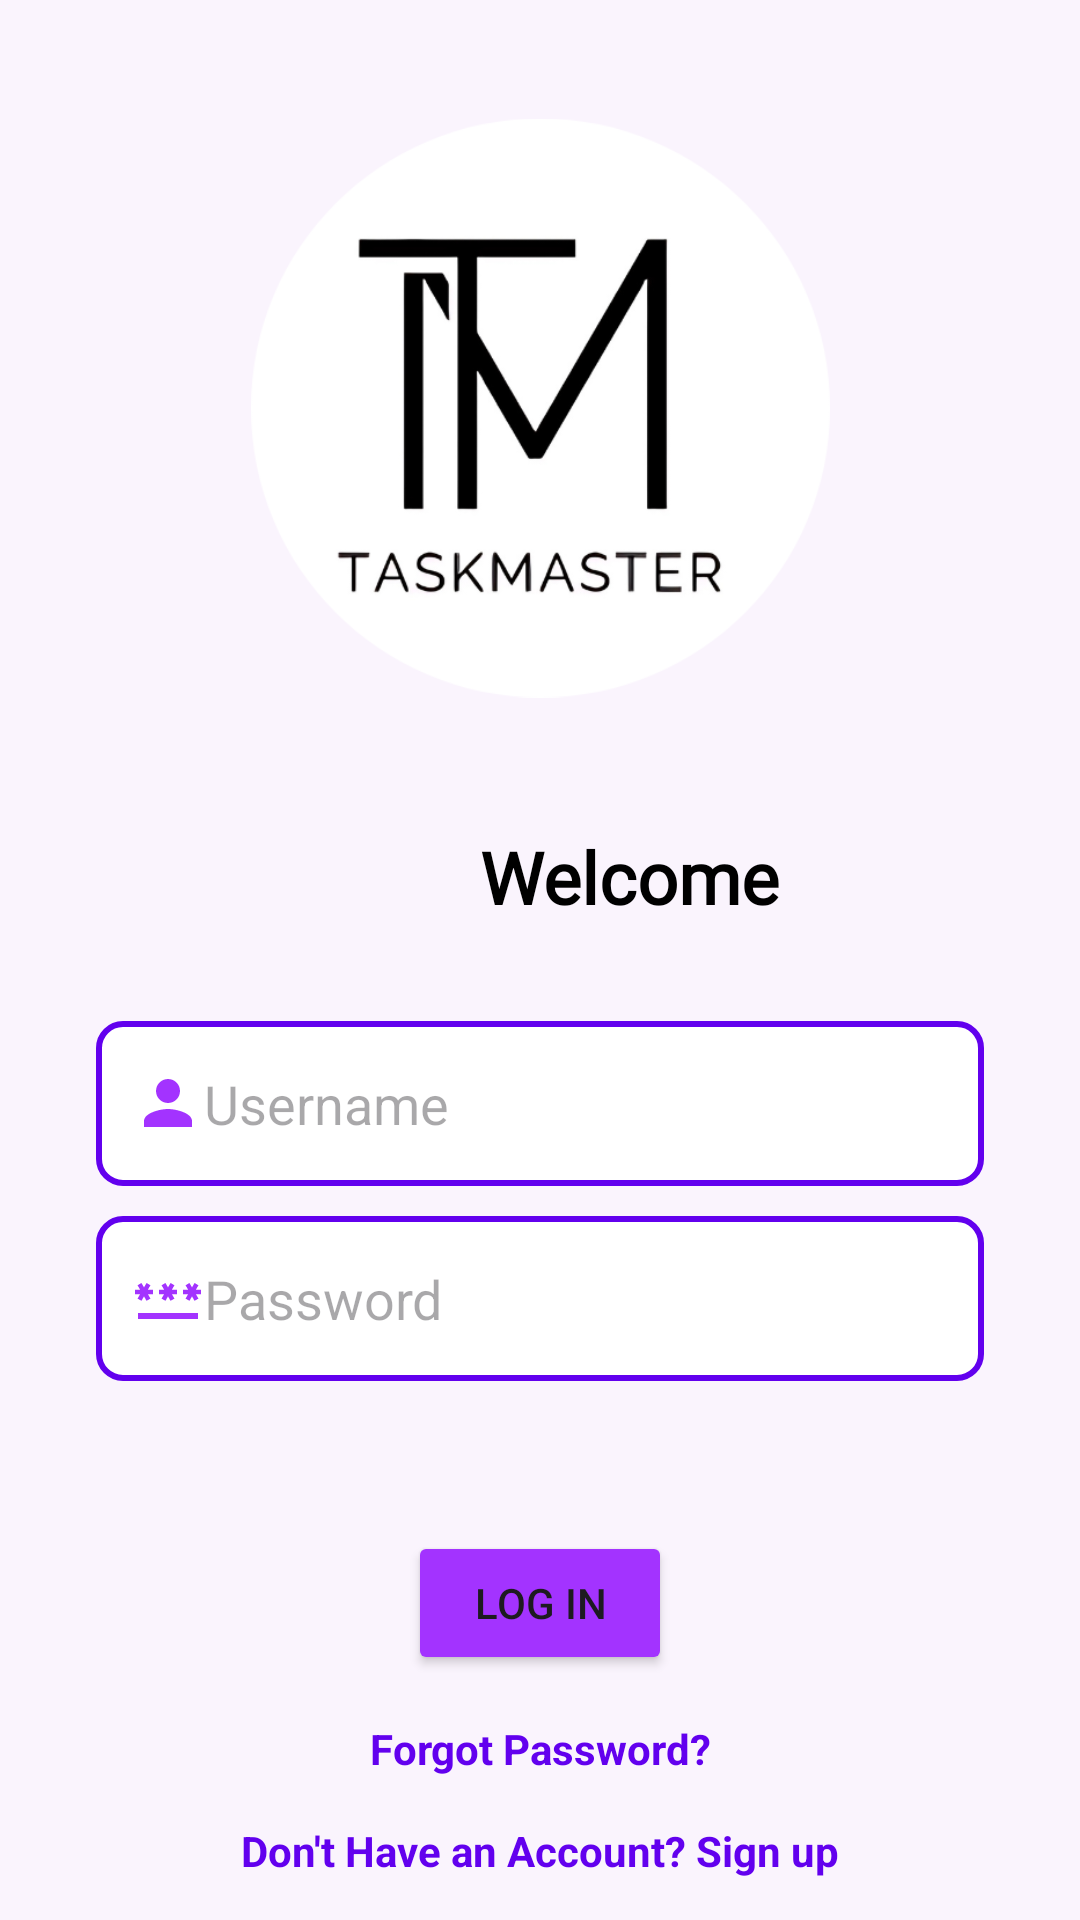

Layout XML and referenced resources for this Android screen:
<!-- AndroidManifest.xml: application theme Theme.TaskMaster -->
<!-- res/layout/activity_main.xml -->
<?xml version="1.0" encoding="utf-8"?>
<ScrollView
    xmlns:android="http://schemas.android.com/apk/res/android"
    xmlns:app="http://schemas.android.com/apk/res-auto"
    xmlns:tools="http://schemas.android.com/tools"
    android:layout_width="match_parent"
    android:layout_height="match_parent"
    android:fillViewport="true">

    <androidx.constraintlayout.widget.ConstraintLayout
        android:layout_width="match_parent"
        android:layout_height="wrap_content"
        android:background="#FAF4FD"
        tools:context=".MainActivity">

        
        <TextView
            android:id="@+id/tvWelcome"
            android:layout_width="wrap_content"
            android:layout_height="wrap_content"
            android:layout_marginStart="160dp"
            android:layout_marginTop="276dp"
            android:fontFamily="@font/dangrek"
            android:text="Welcome"
            android:textColor="#000000"
            android:textSize="24sp"
            android:textStyle="bold"
            app:layout_constraintStart_toStartOf="parent"
            app:layout_constraintTop_toTopOf="parent" />

        
        <EditText
            android:id="@+id/loginUsername"
            android:layout_width="0dp"
            android:layout_height="55dp"
            android:layout_marginStart="32dp"
            android:layout_marginTop="32dp"
            android:layout_marginEnd="32dp"
            android:background="@drawable/input_background"
            android:drawableLeft="@drawable/ic_menu_profile"
            android:hint="Username"
            android:inputType="textPersonName"
            app:layout_constraintEnd_toEndOf="parent"
            app:layout_constraintStart_toStartOf="parent"
            app:layout_constraintTop_toBottomOf="@id/tvWelcome" />

        
        <EditText
            android:id="@+id/loginPassword"
            android:layout_width="0dp"
            android:layout_height="55dp"
            android:layout_marginStart="32dp"
            android:layout_marginTop="10dp"
            android:layout_marginEnd="32dp"
            android:background="@drawable/input_background"
            android:drawableLeft="@drawable/password"
            android:hint="Password"
            android:inputType="textPassword"
            app:layout_constraintEnd_toEndOf="parent"
            app:layout_constraintStart_toStartOf="parent"
            app:layout_constraintTop_toBottomOf="@id/loginUsername" />

        
        <Button
            android:id="@+id/loginButton"
            android:layout_width="wrap_content"
            android:layout_height="wrap_content"
            android:layout_marginTop="50dp"
            android:backgroundTint="#A333FF"
            android:text="Log in"
            app:layout_constraintEnd_toEndOf="parent"
            app:layout_constraintStart_toStartOf="parent"
            app:layout_constraintTop_toBottomOf="@id/loginPassword" />

        
        <TextView
            android:id="@+id/tvForgotPassword"
            android:layout_width="wrap_content"
            android:layout_height="wrap_content"
            android:layout_marginTop="15dp"
            android:text="Forgot Password?"
            android:textColor="#6200EE"
            android:textStyle="bold"
            app:layout_constraintEnd_toEndOf="parent"
            app:layout_constraintStart_toStartOf="parent"
            app:layout_constraintTop_toBottomOf="@id/loginButton" />

        

        

        <TextView
            android:id="@+id/registerLink"
            android:layout_width="wrap_content"
            android:layout_height="wrap_content"
            android:layout_marginTop="15dp"
            android:text="Don't Have an Account? Sign up"
            android:textStyle="bold"
            android:textColor="#6200EE"
            app:layout_constraintBottom_toBottomOf="parent"
            app:layout_constraintEnd_toEndOf="parent"
            app:layout_constraintStart_toStartOf="parent"
            app:layout_constraintTop_toBottomOf="@id/tvForgotPassword"
            app:layout_constraintVertical_bias="0.0" />

        <ImageView
            android:id="@+id/imageView"
            android:layout_width="193dp"
            android:layout_height="254dp"
            android:layout_marginBottom="4dp"
            android:src="@drawable/logo"
            app:layout_constraintBottom_toTopOf="@id/tvWelcome"
            app:layout_constraintEnd_toEndOf="parent"
            app:layout_constraintStart_toStartOf="parent"
            app:layout_constraintTop_toTopOf="parent" />

    </androidx.constraintlayout.widget.ConstraintLayout>
</ScrollView>
<!-- resources referenced by this layout -->
<resources>
  <!-- drawable ic_menu_profile (drawable) -->
  <vector xmlns:android="http://schemas.android.com/apk/res/android" android:height="24dp" android:tint="#A333FF" android:viewportHeight="24" android:viewportWidth="24" android:width="24dp">
        
      <path android:fillColor="@android:color/white" android:pathData="M12,12c2.21,0 4,-1.79 4,-4s-1.79,-4 -4,-4 -4,1.79 -4,4 1.79,4 4,4zM12,14c-2.67,0 -8,1.34 -8,4v2h16v-2c0,-2.66 -5.33,-4 -8,-4z"/>
      
  </vector>
  <!-- drawable input_background (drawable) -->
  <shape xmlns:android="http://schemas.android.com/apk/res/android">
      <solid android:color="#FFFFFF" /> 
      <corners android:radius="8dp" /> 
      <stroke android:width="2dp" android:color="#6200EE" /> 
      <padding
          android:top="8dp"
          android:bottom="8dp"
          android:left="12dp"
          android:right="12dp" /> 
  </shape>
  <!-- drawable logo: png bitmap (drawable, 45312 bytes) -->
  <!-- drawable password (drawable) -->
  <vector xmlns:android="http://schemas.android.com/apk/res/android" android:height="24dp" android:tint="#A333FF" android:viewportHeight="24" android:viewportWidth="24" android:width="24dp">
        
      <path android:fillColor="@android:color/white" android:pathData="M2,17h20v2H2V17zM3.15,12.95L4,11.47l0.85,1.48l1.3,-0.75L5.3,10.72H7v-1.5H5.3l0.85,-1.47L4.85,7L4,8.47L3.15,7l-1.3,0.75L2.7,9.22H1v1.5h1.7L1.85,12.2L3.15,12.95zM9.85,12.2l1.3,0.75L12,11.47l0.85,1.48l1.3,-0.75l-0.85,-1.48H15v-1.5h-1.7l0.85,-1.47L12.85,7L12,8.47L11.15,7l-1.3,0.75l0.85,1.47H9v1.5h1.7L9.85,12.2zM23,9.22h-1.7l0.85,-1.47L20.85,7L20,8.47L19.15,7l-1.3,0.75l0.85,1.47H17v1.5h1.7l-0.85,1.48l1.3,0.75L20,11.47l0.85,1.48l1.3,-0.75l-0.85,-1.48H23V9.22z"/>
      
  </vector>
  <style name="Theme.TaskMaster" parent="Base.Theme.TaskMaster" />
  <style name="Base.Theme.TaskMaster" parent="Theme.Material3.DayNight.NoActionBar">
          
          
          <item name="colorPrimary">@color/colorPrimary</item>
          <item name="colorPrimaryDark">@color/colorPrimaryDark</item>
          <item name="colorAccent">@color/colorAccent</item>
      </style>
  <color name="colorPrimary">#FFFFFF</color>
  <color name="colorPrimaryDark">#3700B3</color>
  <color name="colorAccent">#000000</color>
</resources>
